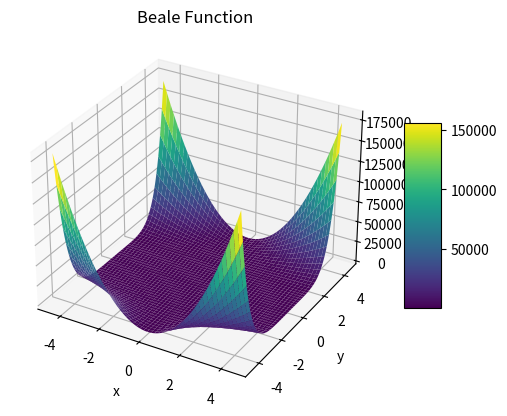

Generate this figure with matplotlib:
import numpy as np
import matplotlib.pyplot as plt
from mpl_toolkits.mplot3d import Axes3D

def beale_function(x, y):
    return (1.5 - x + x*y)**2 + (2.25 - x + x*y**2)**2 + (2.625 - x + x*y**3)**2

def plot_beale_function():
    x = np.linspace(-4.5, 4.5, 400)
    y = np.linspace(-4.5, 4.5, 400)
    x, y = np.meshgrid(x, y)
    z = beale_function(x, y)
    fig = plt.figure()
    ax = fig.add_subplot(111, projection='3d')
    surf = ax.plot_surface(x, y, z, cmap='viridis', edgecolor='none')
    ax.set_title('Beale Function')
    ax.set_xlabel('x')
    ax.set_ylabel('y')
    ax.set_zlabel('f(x, y)')
    fig.colorbar(surf, shrink=0.5, aspect=5)
    plt.show()
plot_beale_function()
